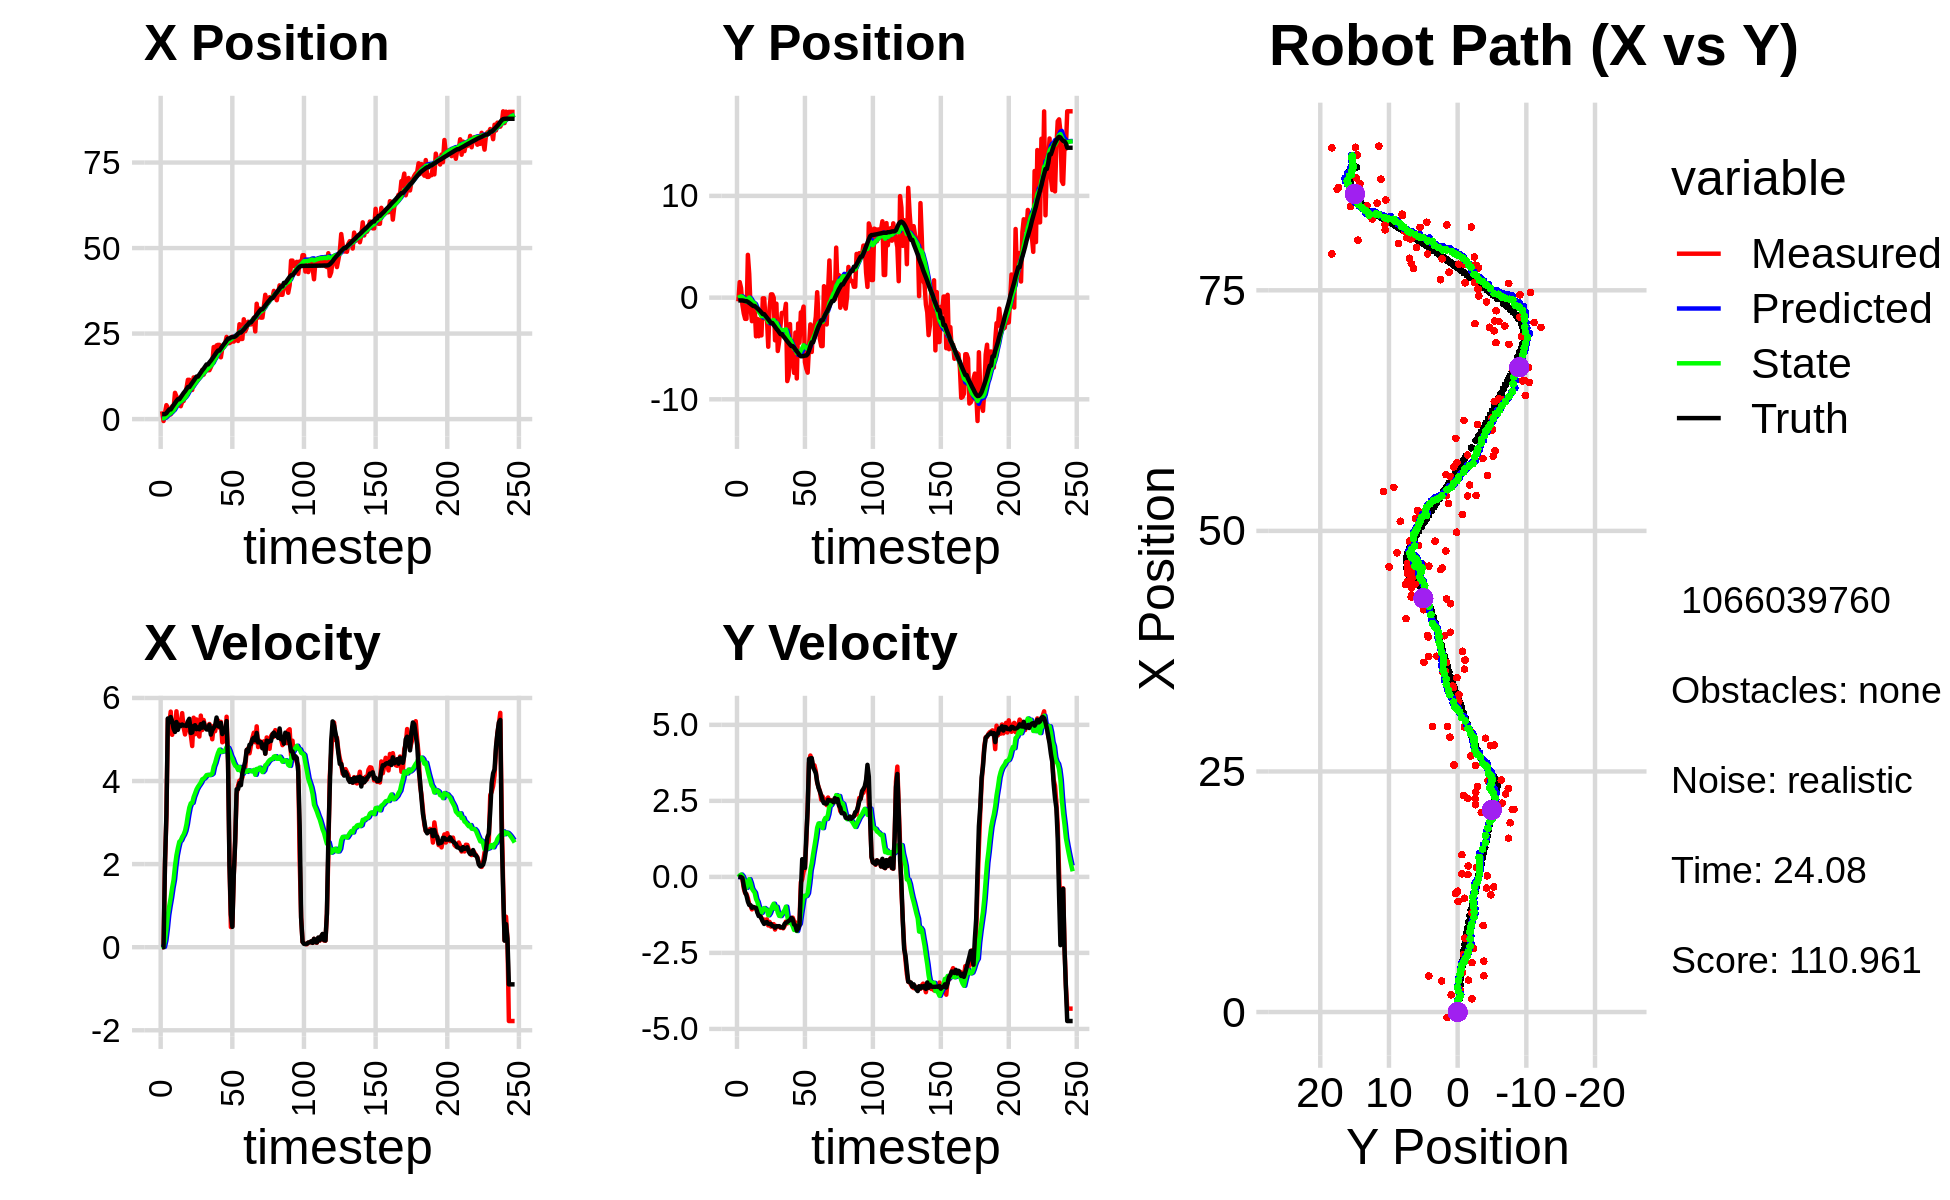

Values plotted in this chart, from the file beside it:
2.771594405080561874e+00, -1.102272866035892140e-01, 0.000000000000000000e+00, 0.000000000000000000e+00, 0.000000000000000000e+00, 0.000000000000000000e+00, 0.000000000000000000e+00, 0.000000000000000000e+00, 1.823660205771062137e-01, -6.446427396831365744e-03, 0.000000000000000000e+00, 0.000000000000000000e+00, 1.435253619854421459e+00, -2.786356800117930077e-01, 0.000000000000000000e+00, 0.000000000000000000e+00, 0.000000000000000000e+00, -1.171927069663070142e-04
2.290904104260115481e+00, -3.655117457082938670e-01, 0.000000000000000000e+00, 0.000000000000000000e+00, 1.823660205771062137e-01, -6.446427396831365744e-03, 0.000000000000000000e+00, 0.000000000000000000e+00, 3.193988558807100420e-01, -2.729546882557878223e-02, 2.622093692606114815e-02, -8.518508738196735666e-03, 1.435253619854421459e+00, -2.786356800117930077e-01, 0.000000000000000000e+00, 0.000000000000000000e+00, 0.000000000000000000e+00, -6.910627125762403011e-04
-5.604033475585241675e-01, 1.525202691398924726e+00, 0.000000000000000000e+00, 0.000000000000000000e+00, 3.220209495733161731e-01, -2.814731969939845632e-02, 2.622093692606114815e-02, -8.518508738196735666e-03, 2.623426786413055045e-01, 6.628696281036212945e-02, 5.827321508732465766e-03, 4.656365727652941183e-02, 1.435253619854421459e+00, -2.786356800117930077e-01, 0.000000000000000000e+00, 0.000000000000000000e+00, 0.000000000000000000e+00, -1.471295690862461925e-04
1.790510832963069232e+00, 9.426019561056012686e-01, 2.010998415606520151e+00, -2.458161865189141190e-03, 2.629254107921787376e-01, 7.094332853801507688e-02, 5.827321508732465766e-03, 4.656365727652941183e-02, 4.260464464081835101e-01, 1.239462719155097759e-01, 1.604254303972276474e-01, 7.704261500405554242e-02, 1.469128132058786562e+00, -2.786405908375209628e-01, 2.000000000000000000e+00, -4.000000000000000083e-03, 2.000000000000000000e+00, 1.222358318045735359e-03
4.076866149551663376e+00, -7.220602704143177508e-01, 3.136200759554815587e+00, -7.081187967311611264e-02, 4.420889894479062554e-01, 1.316505334159153162e-01, 1.604254303972276474e-01, 7.704261500405554242e-02, 8.065124590507681823e-01, 6.778247087716127162e-02, 4.352365738151433572e-01, 2.264877295433875837e-02, 1.752857685257345643e+00, -2.811064490731015608e-01, 3.200000000000000178e+00, -3.699999999999999817e-02, 3.200000047683715820e+00, 2.257503755390644073e-02
3.313046216774147901e+00, -1.564157399162617423e+00, 5.492095840551358243e+00, -3.767088241506865165e-01, 8.500361164322824958e-01, 7.004734817259514190e-02, 4.352365738151433572e-01, 2.264877295433875837e-02, 1.221001803701495581e+00, -6.261780740186576044e-02, 7.743651056381316566e-01, -9.542345098420906835e-02, 2.312603473728720882e+00, -3.054416506431668621e-01, 5.506000000000000227e+00, -2.959999999999999853e-01, 5.513999938964843750e+00, 6.848382204771041870e-02
1.377036333166466564e+00, -2.088875846544276715e+00, 5.377757295644103763e+00, -5.319213912365305941e-01, 1.298438314265308868e+00, -7.216015250028666450e-02, 7.743651056381316566e-01, -9.542345098420906835e-02, 1.480781587885727113e+00, -2.372012157090375717e-01, 9.928811344922043869e-01, -2.371954171948554568e-01, 2.832859516342743689e+00, -3.475362821461646656e-01, 5.416999999999999815e+00, -5.050000000000000044e-01, 5.440000057220458984e+00, 9.859069436788558960e-02
1.377036333166466564e+00, -2.088875846544276715e+00, 5.671324814078367638e+00, -5.609585593798182002e-01, 1.580069701334947618e+00, -2.609207574285231090e-01, 9.928811344922043869e-01, -2.371954171948554568e-01, 1.749081501671805094e+00, -4.095822342317777531e-01, 1.191617401290307798e+00, -3.600858686673167330e-01, 2.832859516342743689e+00, -3.475362821461646656e-01, 5.541000000000000369e+00, -6.159999999999999920e-01, 5.574999809265136719e+00, 9.859069436788558960e-02
3.746133297415850105e+00, 4.206538184854712092e+00, 5.113383040498807652e+00, -6.994516123336996793e-01, 1.868243241800835897e+00, -4.455908210985094486e-01, 1.191617401290307798e+00, -3.600858686673167330e-01, 2.183766327303831467e+00, -1.254146082751940727e-01, 1.430576828664945621e+00, -1.448061340682449405e-01, 3.466774463613162549e+00, -4.202194377687811233e-01, 5.434999999999999609e+00, -8.100000000000000533e-01, 5.494999885559082031e+00, 1.359447240829467773e-01
3.223919808417562205e+00, 2.332548542400026292e+00, 5.311573051111065702e+00, -8.983104290281589410e-01, 2.326824010170326140e+00, -1.398952216820185668e-01, 1.430576828664945621e+00, -1.448061340682449405e-01, 2.561373474329486921e+00, 9.380778169153225488e-04, 1.620026463287456364e+00, -7.588096034538799328e-02, 4.090851306366220186e+00, -5.146473208027134705e-01, 5.261999999999999567e+00, -9.220000000000000417e-01, 5.342000007629394531e+00, 1.675378978252410889e-01
7.679830551045645493e+00, -1.057212876090433351e+00, 5.228101381361151212e+00, -9.460058639158865912e-01, 2.723376120658232757e+00, -6.650018217623477126e-03, 1.620026463287456364e+00, -7.588096034538799328e-02, 3.296614430483646441e+00, -1.327870327832371966e-01, 1.955247700600460492e+00, -2.019278889014363143e-01, 4.691402911932261333e+00, -6.200456184216335265e-01, 5.182000000000000384e+00, -9.320000000000000506e-01, 5.265999794006347656e+00, 1.790094375610351562e-01
6.619564055952319670e+00, -2.317177252841700952e+00, 5.679268122384010020e+00, -1.068995952035842301e+00, 3.492139200543692645e+00, -1.529798216733808391e-01, 1.955247700600460492e+00, -2.019278889014363143e-01, 3.914581758369795939e+00, -3.629843445710380090e-01, 2.213252886402385933e+00, -3.862105130566013678e-01, 5.294800281677060738e+00, -7.314605277318440013e-01, 5.421000000000000263e+00, -1.016999999999999904e+00, 5.514999866485595703e+00, 1.860509067773818970e-01
5.961747377706777762e+00, -8.508161296639275006e-01, 5.284959495495026971e+00, -9.960345336466076560e-01, 4.135907047010034532e+00, -4.016053958766981347e-01, 2.213252886402385933e+00, -3.862105130566013678e-01, 4.418924977283355204e+00, -4.689441135009081441e-01, 2.389905768326024305e+00, -4.576898014358580236e-01, 5.802452564128167900e+00, -8.271490203771493244e-01, 5.232999999999999652e+00, -9.869999999999999885e-01, 5.324999809265136719e+00, 1.862808614969253540e-01
5.961747377706777762e+00, -8.508161296639275006e-01, 5.400918105938752767e+00, -1.017888775022360415e+00, 4.657915554115957590e+00, -5.147130936444939131e-01, 2.389905768326024305e+00, -4.576898014358580236e-01, 4.892097796323131575e+00, -5.708247210431531826e-01, 2.538519581114732748e+00, -5.187188044399069220e-01, 5.802452564128167900e+00, -8.271490203771493244e-01, 5.357999999999999652e+00, -1.010000000000000009e+00, 5.452000141143798828e+00, 1.862808614969253540e-01
3.770391225641901656e+00, -3.806743369488115647e+00, 5.372681593828045443e+00, -1.011128861600308237e+00, 5.145949754434604451e+00, -6.226966014871438970e-01, 2.538519581114732748e+00, -5.187188044399069220e-01, 5.136652243854714861e+00, -8.915842629697596777e-01, 2.572614778759083620e+00, -7.271760881769049334e-01, 6.412670612505912970e+00, -9.421388969430751770e-01, 5.323999999999999844e+00, -1.020999999999999908e+00, 5.421000003814697266e+00, 1.860223263502120972e-01
5.127933621301568046e+00, -2.098104522587126652e+00, 5.634972320168845528e+00, -1.144371858676600962e+00, 5.393913721730623223e+00, -9.643018717874501933e-01, 2.572614778759083620e+00, -7.271760881769049334e-01, 5.489386012699081441e+00, -1.073402376815798753e+00, 2.653286610567411774e+00, -8.195218622580922041e-01, 7.024382114569637459e+00, -1.059538053079679853e+00, 5.360000000000000320e+00, -1.173000000000000043e+00, 5.486999988555908203e+00, 2.003590315580368042e-01
5.283674001737864501e+00, -3.795162961764381393e+00, 5.288160639142318153e+00, -1.241765998578847396e+00, 5.754714673755822574e+00, -1.155354563041607996e+00, 2.653286610567411774e+00, -8.195218622580922041e-01, 5.814108995765437271e+00, -1.379827149659708319e+00, 2.710717513488788644e+00, -9.929267665605467919e-01, 7.639019489345323599e+00, -1.192609833252596951e+00, 5.336999999999999744e+00, -1.288000000000000034e+00, 5.489999771118164062e+00, 2.306413948535919189e-01
6.734071493343406267e+00, -2.173115240087478917e+00, 5.121719446261731257e+00, -1.241325788320647883e+00, 6.085180747114316446e+00, -1.479119826315762998e+00, 2.710717513488788644e+00, -9.929267665605467919e-01, 6.233279984653131933e+00, -1.545637395967987660e+00, 2.801437293258139505e+00, -1.048695831866768513e+00, 8.150030612601206315e+00, -1.314874038974809034e+00, 5.336999999999999744e+00, -1.288000000000000034e+00, 5.377999782562255859e+00, 2.377800196409225464e-01
8.990950659104168352e+00, -3.716609702692395878e+00, 5.312015225053087875e+00, -1.354554121695015656e+00, 6.513423713978945706e+00, -1.650506979154664489e+00, 2.801437293258139505e+00, -1.048695831866768513e+00, 6.824792090366792685e+00, -1.825199899367140333e+00, 2.959743765036103813e+00, -1.182293178952138479e+00, 8.753836155034292688e+00, -1.464049802610633666e+00, 5.326999999999999957e+00, -1.368000000000000105e+00, 5.500000000000000000e+00, 2.496772557497024536e-01
1.148983812305282193e+01, -7.145105468097000256e-02, 5.422393442381930662e+00, -1.450316315115439680e+00, 7.120766466870403377e+00, -1.943429217262354181e+00, 2.959743765036103813e+00, -1.182293178952138479e+00, 7.595160598764108428e+00, -1.814461876967402354e+00, 3.182432093507491899e+00, -1.101678254177737903e+00, 9.373018741721505620e+00, -1.624591574694854490e+00, 5.435999999999999943e+00, -1.471999999999999975e+00, 5.631999969482421875e+00, 2.613503038883209229e-01
1.148983812305282193e+01, -7.145105468097000256e-02, 5.248506055350675936e+00, -1.403807016761493554e+00, 7.913403808114857441e+00, -1.924629702385176167e+00, 3.182432093507491899e+00, -1.101678254177737903e+00, 8.302227354852163899e+00, -1.798825971601268892e+00, 3.362910985171513545e+00, -1.024578109198740483e+00, 9.373018741721505620e+00, -1.624591574694854490e+00, 5.498999999999999666e+00, -1.548000000000000043e+00, 5.712999820709228516e+00, 2.613503038883209229e-01
1.028894522746582929e+01, -2.080303088595398808e+00, 5.115014652466531864e+00, -1.469799098270966997e+00, 8.638518453369314898e+00, -1.901283782521142829e+00, 3.362910985171513545e+00, -1.024578109198740483e+00, 8.845901803209507364e+00, -1.938966969849218902e+00, 3.464462476126773272e+00, -1.066983179806507698e+00, 1.000349092503696369e+01, -1.798706994611528609e+00, 5.157000000000000028e+00, -1.500999999999999890e+00, 5.370999813079833984e+00, 2.798112034797668457e-01
8.521605253062816132e+00, -1.898551659472120345e+00, 4.842922341378137041e+00, -1.395601236334726769e+00, 9.192348050822184646e+00, -2.045665287829869783e+00, 3.464462476126773272e+00, -1.066983179806507698e+00, 9.182357201617689313e+00, -2.052036558600724536e+00, 3.473934850526649853e+00, -1.083278810998362873e+00, 1.060193300247930814e+01, -1.972384797195620543e+00, 5.169999999999999929e+00, -1.483000000000000096e+00, 5.377999782562255859e+00, 2.805716693401336670e-01
1.218432939056809161e+01, -4.830494033057416203e+00, 5.524804533843272303e+00, -1.597039457611649338e+00, 9.529750686670354298e+00, -2.160364439700560801e+00, 3.473934850526649853e+00, -1.083278810998362873e+00, 9.833483713135724003e+00, -2.392893672607474986e+00, 3.614157987393839644e+00, -1.264154434275846395e+00, 1.119822931254248921e+01, -2.143746720361705993e+00, 5.325000000000000178e+00, -1.540999999999999925e+00, 5.544000148773193359e+00, 2.813967168331146240e-01
1.181919893022148216e+01, -9.779217107802599118e-01, 5.130048915553060418e+00, -1.482632710306760915e+00, 1.019489951187510712e+01, -2.519309116035059581e+00, 3.614157987393839644e+00, -1.264154434275846395e+00, 1.038909069642130056e+01, -2.412697904557656869e+00, 3.704809291749917133e+00, -1.197608189945589707e+00, 1.181100702251900181e+01, -2.320777163727648862e+00, 5.344000000000000306e+00, -1.550999999999999934e+00, 5.565000057220458984e+00, 2.813434898853302002e-01
1.233489751772986409e+01, 3.187534951742240219e-01, 5.483742008327793016e+00, -1.633970312788373125e+00, 1.075957162559629232e+01, -2.532458723552216018e+00, 3.704809291749917133e+00, -1.197608189945589707e+00, 1.095775948063481309e+01, -2.336933547334523187e+00, 3.798577059477142637e+00, -1.076886657136147285e+00, 1.241948366158888994e+01, -2.498860821988168279e+00, 5.248999999999999666e+00, -1.548000000000000043e+00, 5.473000049591064453e+00, 2.895899713039398193e-01
1.233489751772986409e+01, 3.187534951742240219e-01, 5.137494806131664760e+00, -1.573301520591074754e+00, 1.133761718658252704e+01, -2.444622213048138093e+00, 3.798577059477142637e+00, -1.076886657136147285e+00, 1.146980656763405726e+01, -2.259023879484637121e+00, 3.861945162936905707e+00, -9.652845853251265096e-01, 1.241948366158888994e+01, -2.498860821988168279e+00, 5.293999999999999595e+00, -1.612999999999999989e+00, 5.533999919891357422e+00, 2.971708178520202637e-01
1.255802118759905106e+01, -3.133522196518327783e-03, 5.071518929278786558e+00, -1.553097130846276208e+00, 1.185600108392774743e+01, -2.355552338017149694e+00, 3.861945162936905707e+00, -9.652845853251265096e-01, 1.195766443974452642e+01, -2.206382323254102662e+00, 3.911885157099879606e+00, -8.824064638053310539e-01, 1.302571535087319887e+01, -2.682296261894282718e+00, 5.246000000000000441e+00, -1.620999999999999996e+00, 5.489999771118164062e+00, 2.971708178520202637e-01
1.287489265182992426e+01, -4.200200902066501207e+00, 5.575273869128262838e+00, -1.731635986810322159e+00, 1.234885295545451456e+01, -2.294622969634635634e+00, 3.911885157099879606e+00, -8.824064638053310539e-01, 1.244996549303326283e+01, -2.486456502130199198e+00, 3.965227238271209487e+00, -1.046772262142219301e+00, 1.362920808761912461e+01, -2.868100152287184734e+00, 5.368999999999999773e+00, -1.673000000000000043e+00, 5.624000072479248047e+00, 3.011457622051239014e-01
1.436212443579551845e+01, -5.967755186618596275e-01, 5.227744980536257913e+00, -1.613234498527504668e+00, 1.284648821686038289e+01, -2.591133728344421350e+00, 3.965227238271209487e+00, -1.046772262142219301e+00, 1.301960559842595799e+01, -2.468284119018282041e+00, 4.042126621366278094e+00, -9.815088294123441859e-01, 1.424480676636987120e+01, -3.059552893696527942e+00, 5.285000000000000142e+00, -1.620999999999999996e+00, 5.527999877929687500e+00, 2.993195950984954834e-01
1.300842845426254257e+01, -5.247848735785212604e+00, 5.469652009964582007e+00, -1.639209359883244010e+00, 1.342381826056258554e+01, -2.566435001959516349e+00, 4.042126621366278094e+00, -9.815088294123441859e-01, 1.343479278109996500e+01, -2.807597004611672276e+00, 4.058565822976836657e+00, -1.173354068579592235e+00, 1.475334978119943763e+01, -3.214416728959330616e+00, 5.408000000000000362e+00, -1.622999999999999998e+00, 5.645999908447265625e+00, 2.911739349365234375e-01
1.415709972346568435e+01, -4.320031033400702825e+00, 5.295835681020163221e+00, -1.629970617426564905e+00, 1.384064936339764884e+01, -2.924932411469631344e+00, 4.058565822976836657e+00, -1.173354068579592235e+00, 1.390841144389842476e+01, -3.056528976467105974e+00, 4.094672914524114304e+00, -1.281556697467618466e+00, 1.537287759742399018e+01, -3.401296363225972286e+00, 5.293000000000000149e+00, -1.620000000000000107e+00, 5.534999847412109375e+00, 2.985821962356567383e-01
1.502928101964810281e+01, -2.757153438125617306e+00, 5.314148027599649993e+00, -1.675414885434547418e+00, 1.431787873535083655e+01, -3.184684646213868042e+00, 4.094672914524114304e+00, -1.281556697467618466e+00, 1.441889407346955032e+01, -3.172922356400041721e+00, 4.142929900495770923e+00, -1.287547047804171507e+00, 1.597775506930118361e+01, -3.590037808635356154e+00, 5.241999999999999993e+00, -1.651000000000000023e+00, 5.495999813079833984e+00, 3.054104447364807129e-01
1.429031014435152436e+01, -1.505490528228883296e+00, 5.284489584343652346e+00, -1.663060254559346696e+00, 1.483318706351912653e+01, -3.301677061180458672e+00, 4.142929900495770923e+00, -1.287547047804171507e+00, 1.482323724887174343e+01, -3.183800918017757553e+00, 4.148798319742327934e+00, -1.218898254953799665e+00, 1.597775506930118361e+01, -3.590037808635356154e+00, 5.240000000000000213e+00, -1.649999999999999911e+00, 5.493000030517578125e+00, 3.048932850360870361e-01
1.429031014435152436e+01, -1.505490528228883296e+00, 5.374154078682013669e+00, -1.691278203407440062e+00, 1.523811708084597605e+01, -3.305690743513137519e+00, 4.148798319742327934e+00, -1.218898254953799665e+00, 1.519584038270170012e+01, -3.192686411742779118e+00, 4.143266755431331383e+00, -1.157140018631922729e+00, 1.657962274531622882e+01, -3.779920087387284688e+00, 5.352000000000000313e+00, -1.669999999999999929e+00, 5.605999946594238281e+00, 3.048932850360870361e-01
1.517657685264057221e+01, -1.535276161457552524e+00, 5.244272828578229628e+00, -1.617326676430437704e+00, 1.561016705824483353e+01, -3.308400413605971480e+00, 4.143266755431331383e+00, -1.157140018631922729e+00, 1.560807373161165579e+01, -3.196821220598019764e+00, 4.151634179338407726e+00, -1.095938593624369961e+00, 1.708801698693033089e+01, -3.938500867765412305e+00, 5.118000000000000327e+00, -1.548999999999999932e+00, 5.347000122070312500e+00, 2.991440594196319580e-01
1.635231888272871714e+01, -6.082672934218493754e-01, 5.005853022363882410e+00, -1.469191818005901595e+00, 1.602323714954549772e+01, -3.306415079960456804e+00, 4.151634179338407726e+00, -1.095938593624369961e+00, 1.607875985182125689e+01, -3.119128994215198070e+00, 4.179279565805354757e+00, -9.788271930789889108e-01, 1.767996072757518888e+01, -4.118013606075340505e+00, 5.224000000000000199e+00, -1.510000000000000009e+00, 5.438000202178955078e+00, 2.854780852794647217e-01
2.106308674781985957e+01, -8.208032355844066430e+00, 5.327164880261448410e+00, -1.531719880171843906e+00, 1.649668780840179139e+01, -3.217011713523096894e+00, 4.179279565805354757e+00, -9.788271930789889108e-01, 1.692553798297086587e+01, -3.629968772099433583e+00, 4.347314863560070464e+00, -1.286646171720445597e+00, 1.828048181541707962e+01, -4.292241797702301298e+00, 5.282000000000000028e+00, -1.485000000000000098e+00, 5.486000061035156250e+00, 2.799775600433349609e-01
1.967055284931398518e+01, -7.658962474639922746e+00, 5.200325612655777974e+00, -1.413482884409783091e+00, 1.736026946932687309e+01, -3.758633389271478276e+00, 4.347314863560070464e+00, -1.286646171720445597e+00, 1.758564711746523557e+01, -4.065017924389233706e+00, 4.437469056830303238e+00, -1.504810450175013026e+00, 1.888784837729644295e+01, -4.463428244577784199e+00, 5.339000000000000412e+00, -1.449999999999999956e+00, 5.532000064849853516e+00, 2.653949260711669922e-01
2.153462266869197350e+01, -2.597874628190627977e+00, 5.394617459843489726e+00, -1.382700571410109935e+00, 1.802939402314826722e+01, -4.215498969406734631e+00, 4.437469056830303238e+00, -1.504810450175013026e+00, 1.836038478530423390e+01, -4.084710797063744181e+00, 4.567175944184103109e+00, -1.409231180703959030e+00, 1.951254892293287213e+01, -4.628577456881969532e+00, 5.528999999999999915e+00, -1.417999999999999927e+00, 5.708000183105468750e+00, 2.509096860885620117e-01
2.170425665355868006e+01, -6.509876713972770013e+00, 5.461014045028638186e+00, -1.385380677913323755e+00, 1.881710237972264466e+01, -4.225633915134140217e+00, 4.567175944184103109e+00, -1.409231180703959030e+00, 1.909282856846662568e+01, -4.399819739039878108e+00, 4.675813742306304199e+00, -1.529802234685441853e+00, 2.003463602032455881e+01, -4.761356579016031709e+00, 5.325999999999999623e+00, -1.348000000000000087e+00, 5.493999958038330078e+00, 2.484444528818130493e-01
2.170425665355868006e+01, -6.509876713972770013e+00, 5.286540913811771603e+00, -1.341119355234082322e+00, 1.956040994269725530e+01, -4.552799962508422560e+00, 4.675813742306304199e+00, -1.529802234685441853e+00, 1.976333253548281377e+01, -4.693037643829762295e+00, 4.755251438260803987e+00, -1.620763903765821468e+00, 2.003463602032455881e+01, -4.761356579016031709e+00, 5.309000000000000163e+00, -1.391000000000000014e+00, 5.487999916076660156e+00, 2.484444528818130493e-01
1.806557536105437123e+01, -7.400476919341463677e+00, 5.425483283653752764e+00, -1.461947901680646256e+00, 2.023885767930889301e+01, -4.855114034206344797e+00, 4.755251438260803987e+00, -1.620763903765821468e+00, 2.007366330492101270e+01, -5.042137936891241345e+00, 4.700156744218556781e+00, -1.745418572110227551e+00, 2.064506959889738980e+01, -4.919275508194531632e+00, 5.397999999999999687e+00, -1.564999999999999947e+00, 5.619999885559082031e+00, 2.632079720497131348e-01
2.072989493555904161e+01, -3.436565861842977299e+00, 4.932645498755679370e+00, -1.497676716360865745e+00, 2.054367897934286802e+01, -5.216679794102264012e+00, 4.700156744218556781e+00, -1.745418572110227551e+00, 2.056689070514195805e+01, -5.066690383445846990e+00, 4.710536439404588549e+00, -1.631923021809130958e+00, 2.126445245731176570e+01, -5.093781696554550820e+00, 5.131000000000000227e+00, -1.596999999999999975e+00, 5.373000144958496094e+00, 2.947795689105987549e-01
2.104824131722797631e+01, -7.951812253094630911e+00, 4.964278556520985042e+00, -1.661675302567186430e+00, 2.103794434908241584e+01, -5.229882685626759731e+00, 4.710536439404588549e+00, -1.631923021809130958e+00, 2.104674194779629204e+01, -5.440555978633176970e+00, 4.715806048617762869e+00, -1.779863692606547199e+00, 2.185927629447651199e+01, -5.283466086498983749e+00, 5.225999999999999979e+00, -1.766999999999999904e+00, 5.517000198364257812e+00, 3.230038285255432129e-01
2.218449883108659293e+01, -2.550277219120634431e+00, 4.954955828023617670e+00, -1.701626311370535216e+00, 2.151832255265806992e+01, -5.618542347893831668e+00, 4.715806048617762869e+00, -1.779863692606547199e+00, 2.158277073655391476e+01, -5.378672302415316686e+00, 4.741276467052998100e+00, -1.609820488745440814e+00, 2.235812425568456163e+01, -5.453381286875746525e+00, 5.187000000000000277e+00, -1.701999999999999957e+00, 5.459000110626220703e+00, 3.308000862598419189e-01
2.403318130934601982e+01, -4.434616194519411358e+00, 5.547912428695514819e+00, -1.499559662952866468e+00, 2.205689838325921315e+01, -5.539654351289860834e+00, 4.741276467052998100e+00, -1.609820488745440814e+00, 2.225102413331728002e+01, -5.448874311015754479e+00, 4.818623645492824181e+00, -1.542558559269553653e+00, 2.295911264396039542e+01, -5.645301089867635902e+00, 5.442999999999999616e+00, -1.572999999999999954e+00, 5.665999889373779297e+00, 2.639845311641693115e-01
2.221561896752851339e+01, -1.453315005432593843e+00, 4.525709508272539594e+00, -1.726055749436971598e-01, 2.273288649786656279e+01, -5.603130166942709600e+00, 4.818623645492824181e+00, -1.542558559269553653e+00, 2.267955776668155465e+01, -5.211088110312270594e+00, 4.796817298577855659e+00, -1.219852819356043616e+00, 2.354949235932267371e+01, -5.766879783138985083e+00, 4.442999999999999616e+00, -4.500000000000000111e-01, 4.466000080108642578e+00, 3.812042251229286194e-02
2.221561896752851339e+01, -1.453315005432593843e+00, 2.054506319897400513e+00, -7.835660771491011201e-02, 2.315923949653933889e+01, -5.333073392247874800e+00, 4.796817298577855659e+00, -1.219852819356043616e+00, 2.299348543048372306e+01, -4.973995829961877391e+00, 4.714329480573441700e+00, -9.283651149436905614e-01, 2.354949235932267371e+01, -5.766879783138985083e+00, 1.981999999999999984e+00, 5.819999999999999618e-01, 2.065999984741210938e+00, 3.812042251229286194e-02
2.250422024698236001e+01, -8.843238219956095492e-01, 4.840195259939291672e-01, 1.729771574111631516e-01, 2.346491837854106777e+01, -5.066832341456246169e+00, 4.714329480573441700e+00, -9.283651149436905614e-01, 2.325168654925163025e+01, -4.686647421029233485e+00, 4.602627580564576881e+00, -6.236100930626726768e-01, 2.388552808718262099e+01, -5.733692394401059822e+00, 7.870000000000000329e-01, 3.619999999999999885e-01, 8.659999966621398926e-01, -3.432310521602630615e-01
2.410183034844669336e+01, -6.356398091304257036e+00, 5.065542847859626496e-01, 2.824937825959953352e-01, 2.371194930730808892e+01, -4.749008430335500464e+00, 4.602627580564576881e+00, -6.236100930626726768e-01, 2.361840788310259498e+01, -4.824010286920640489e+00, 4.535630602413666779e+00, -6.432233970984541083e-01, 2.395730924608855261e+01, -5.703560099578830922e+00, 4.899999999999999911e-01, 2.969999999999999862e-01, 5.730000138282775879e-01, -5.087183117866516113e-01
2.266112828254351541e+01, -6.976100430714268441e+00, 1.729326698994337885e+00, 1.159376228678656195e+00, 2.407197094334396326e+01, -4.888332626630486288e+00, 4.535630602413666779e+00, -6.432233970984541083e-01, 2.386460779403985200e+01, -4.952280409321090815e+00, 4.437632142146643588e+00, -6.228032354068044896e-01, 2.398500776254258327e+01, -5.686783538741207344e+00, 1.725000000000000089e+00, 1.322000000000000064e+00, 2.173000097274780273e+00, -5.905969738960266113e-01
2.323195183224238747e+01, -7.377651319834442667e+00, 2.585860406227806774e+00, 2.264132330190649078e+00, 2.430837100825451813e+01, -5.014560732861771619e+00, 4.437632142146643588e+00, -6.228032354068044896e-01, 2.415917094332750636e+01, -5.041655817444526733e+00, 4.368496502320657449e+00, -5.375907121766123620e-01, 2.414989900550192203e+01, -5.559350715467862969e+00, 2.537999999999999812e+00, 2.221000000000000085e+00, 3.372999906539916992e+00, -7.191594243049621582e-01
2.414471214963080214e+01, -4.835972891862157397e+00, 3.677701274929219721e+00, 3.752203525468885026e+00, 2.459602059355957238e+01, -5.095414888662188169e+00, 4.368496502320657449e+00, -5.375907121766123620e-01, 2.453613200681634510e+01, -4.846024694512483855e+00, 4.341177638124150029e+00, -2.090422882804638949e-01, 2.450927591271758388e+01, -5.216934905370318454e+00, 3.801000000000000156e+00, 3.878000000000000114e+00, 5.429999828338623047e+00, -7.954251766204833984e-01
2.283976054210082296e+01, -2.631906495202176011e+00, 3.892775055879314827e+00, 3.990855201285823384e+00, 2.497024977062876161e+01, -4.866928923340529956e+00, 4.341177638124150029e+00, -2.090422882804638949e-01, 2.477448763551944921e+01, -4.470595869554166768e+00, 4.266439346135364907e+00, 2.187047104849880186e-01, 2.494368696185489753e+01, -4.768285022993892674e+00, 3.806000000000000050e+00, 3.899000000000000021e+00, 5.448999881744384766e+00, -7.978385090827941895e-01
2.773473834940414662e+01, -5.344261036263882048e+00, 4.008245879543263612e+00, 3.869109338621969041e+00, 2.520113157013298633e+01, -4.448725398505668061e+00, 4.266439346135364907e+00, 2.187047104849880186e-01, 2.540946681545679553e+01, -4.322254264145693803e+00, 4.340052220522935933e+00, 4.385057195292657028e-01, 2.531523370728933386e+01, -4.396548495756403163e+00, 3.951999999999999957e+00, 3.903999999999999915e+00, 5.554999828338623047e+00, -7.677371501922607422e-01
2.342782402029828148e+01, -2.909795270324368133e+00, 4.027154475243989395e+00, 3.616987280716351894e+00, 2.584347203750908761e+01, -4.278403692192767060e+00, 4.340052220522935933e+00, 4.385057195292657028e-01, 2.562760400185690912e+01, -4.003258700719919183e+00, 4.259137430152101444e+00, 7.449360876107122831e-01, 2.531523370728933386e+01, -4.396548495756403163e+00, 3.899999999999999911e+00, 3.604999999999999982e+00, 5.310999870300292969e+00, -7.317918539047241211e-01
2.342782402029828148e+01, -2.909795270324368133e+00, 4.084440552573743943e+00, 3.668438749572981994e+00, 2.605351774487212069e+01, -3.928765091958847933e+00, 4.259137430152101444e+00, 7.449360876107122831e-01, 2.582400758940573127e+01, -3.694115949954430711e+00, 4.174394600333506844e+00, 1.013940789704489642e+00, 2.576610136014715025e+01, -3.972759471288791033e+00, 4.190000000000000391e+00, 3.511000000000000121e+00, 5.467000007629394531e+00, -7.317918539047241211e-01
2.918189096415358463e+01, -1.870120512208779173e+00, 4.316316094978557949e+00, 3.471301880931993988e+00, 2.624144704943908124e+01, -3.592721870983981880e+00, 4.174394600333506844e+00, 1.013940789704489642e+00, 2.649678925150440634e+01, -3.328958217122917063e+00, 4.268237787789367133e+00, 1.286433509288955168e+00, 2.623720312100645202e+01, -3.567426906029474321e+00, 4.331000000000000405e+00, 3.411999999999999922e+00, 5.513999938964843750e+00, -6.773136258125305176e-01
2.567118072517795824e+01, 5.326590675381194240e-01, 4.335259673484283205e+00, 3.098994114677196876e+00, 2.692361303028334163e+01, -3.200314866194021501e+00, 4.268237787789367133e+00, 1.286433509288955168e+00, 2.681879255591900701e+01, -2.816617715653034981e+00, 4.230725209261511743e+00, 1.619285440068447102e+00, 2.673910760890834837e+01, -3.183112845697040338e+00, 4.469999999999999751e+00, 3.126999999999999780e+00, 5.454999923706054688e+00, -6.206129193305969238e-01
2.661347269965806461e+01, -1.922425971959961455e+00, 4.732360628368008193e+00, 2.960318295894909468e+00, 2.724186507684515846e+01, -2.654689171646190449e+00, 4.230725209261511743e+00, 1.619285440068447102e+00, 2.720369954120325673e+01, -2.526709443272222799e+00, 4.220896195786920657e+00, 1.756862977795157654e+00, 2.726240301125734788e+01, -2.830062614664115017e+00, 4.750000000000000000e+00, 2.927999999999999936e+00, 5.579999923706054688e+00, -5.589932203292846680e-01
... 187 more rows
